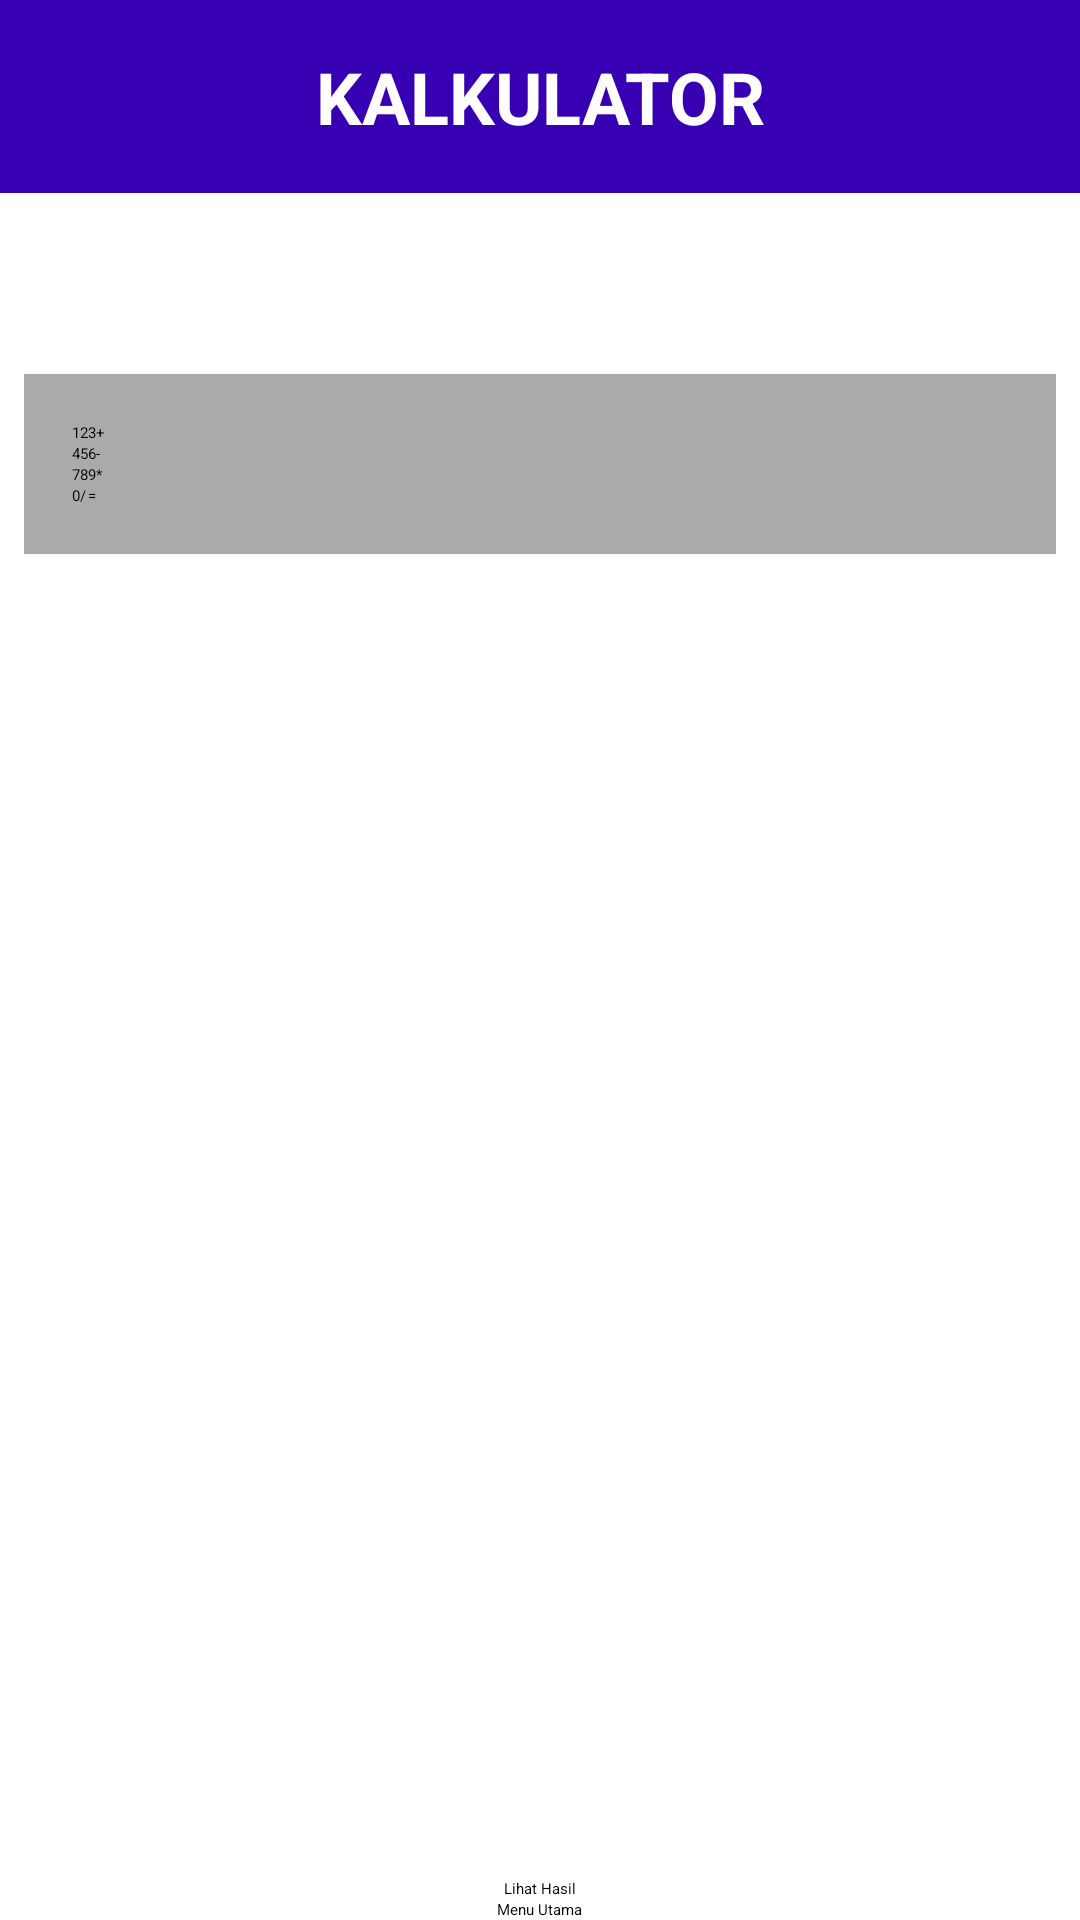

The Android layout XML behind this screen, and the referenced resources:
<!-- AndroidManifest.xml: activity theme Theme.Kalkulator -->
<!-- res/layout/activity_detail.xml -->
<?xml version="1.0" encoding="utf-8"?>
<RelativeLayout xmlns:android="http://schemas.android.com/apk/res/android"
    xmlns:tools="http://schemas.android.com/tools"
    android:layout_width="match_parent"
    android:layout_height="match_parent">

    
    <TextView
        android:layout_width="match_parent"
        android:layout_height="wrap_content"
        android:text="KALKULATOR"
        android:textSize="24sp"
        android:textStyle="bold"
        android:gravity="center"
        android:padding="16dp"
        android:background="@color/colorPrimaryDark"
        android:textColor="#FFFFFF"
        android:id="@+id/tvTitle"/>

    
    <TextView
        android:id="@+id/tvResult"
        android:layout_width="match_parent"
        android:layout_height="wrap_content"
        android:text=""
        android:textSize="24sp"
        android:gravity="end"
        android:padding="10dp"
        android:layout_below="@id/tvTitle"/>

    
    <GridLayout
        android:layout_width="match_parent"
        android:layout_height="wrap_content"
        android:layout_below="@id/tvResult"
        android:rowCount="5"
        android:columnCount="4"
        android:padding="16dp"
        android:layout_margin="8dp"
        android:background="@android:color/darker_gray"
        android:id="@+id/gridLayout">

        
        <Button
            android:id="@+id/btn1"
            android:layout_width="wrap_content"
            android:layout_height="wrap_content"
            android:text="1"
            android:onClick="onNumberClick"/>

        <Button
            android:id="@+id/btn2"
            android:layout_width="wrap_content"
            android:layout_height="wrap_content"
            android:text="2"
            android:onClick="onNumberClick"/>

        <Button
            android:id="@+id/btn3"
            android:layout_width="wrap_content"
            android:layout_height="wrap_content"
            android:text="3"
            android:onClick="onNumberClick"/>

        <Button
            android:id="@+id/btnPlus"
            android:layout_width="wrap_content"
            android:layout_height="wrap_content"
            android:text="+"
            android:onClick="onOperatorClick"/>

        <Button
            android:id="@+id/btn4"
            android:layout_width="wrap_content"
            android:layout_height="wrap_content"
            android:text="4"
            android:onClick="onNumberClick"/>

        <Button
            android:id="@+id/btn5"
            android:layout_width="wrap_content"
            android:layout_height="wrap_content"
            android:text="5"
            android:onClick="onNumberClick"/>

        <Button
            android:id="@+id/btn6"
            android:layout_width="wrap_content"
            android:layout_height="wrap_content"
            android:text="6"
            android:onClick="onNumberClick"/>

        <Button
            android:id="@+id/btnMinus"
            android:layout_width="wrap_content"
            android:layout_height="wrap_content"
            android:text="-"
            android:onClick="onOperatorClick"/>

        <Button
            android:id="@+id/btn7"
            android:layout_width="wrap_content"
            android:layout_height="wrap_content"
            android:text="7"
            android:onClick="onNumberClick"/>

        <Button
            android:id="@+id/btn8"
            android:layout_width="wrap_content"
            android:layout_height="wrap_content"
            android:text="8"
            android:onClick="onNumberClick"/>

        <Button
            android:id="@+id/btn9"
            android:layout_width="wrap_content"
            android:layout_height="wrap_content"
            android:text="9"
            android:onClick="onNumberClick"/>

        <Button
            android:id="@+id/btnMultiply"
            android:layout_width="wrap_content"
            android:layout_height="wrap_content"
            android:text="*"
            android:onClick="onOperatorClick"/>

        <Button
            android:id="@+id/btn0"
            android:layout_width="wrap_content"
            android:layout_height="wrap_content"
            android:text="0"
            android:onClick="onNumberClick"/>

        <Button
            android:id="@+id/btnDivide"
            android:layout_width="wrap_content"
            android:layout_height="wrap_content"
            android:text="/"
            android:onClick="onOperatorClick"/>

        <Button
            android:id="@+id/btnEquals"
            android:layout_width="wrap_content"
            android:layout_height="wrap_content"
            android:text="="
            android:onClick="onEqualsClick"
            android:layout_columnSpan="2"
            android:layout_gravity="fill_horizontal"/>

    </GridLayout>

    
    <Button
        android:id="@+id/btnMenuUtama"
        android:layout_width="wrap_content"
        android:layout_height="wrap_content"
        android:layout_alignParentBottom="true"
        android:layout_centerHorizontal="true"
        android:text="Menu Utama"
        android:onClick="backToMainMenu"/>

    
    <Button
        android:id="@+id/btnHasil"
        android:layout_width="wrap_content"
        android:layout_height="wrap_content"
        android:layout_above="@id/btnMenuUtama"
        android:layout_centerHorizontal="true"
        android:text="Lihat Hasil"
        android:onClick="openHasilActivity"/>

</RelativeLayout>
<!-- resources referenced by this layout -->
<resources>

  <!-- not gathered from this repository: default colours our renderer supplied (Android Studio template values) -->
  <color name="colorPrimaryDark">#FF3700B3</color>
</resources>
